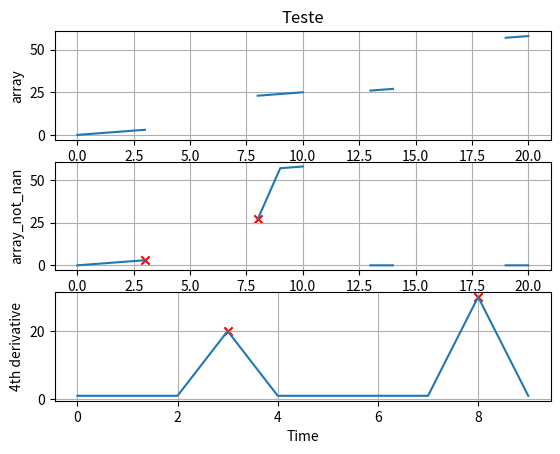

Python code for this plot:
import numpy as np
import collections

import matplotlib
matplotlib.use('agg')
import matplotlib.pyplot as plt

from pandas.plotting import register_matplotlib_converters
register_matplotlib_converters()

from scipy.signal import find_peaks


array_inteiro = np.array([0, 1, 2, 3, np.nan, np.nan, np.nan, np.nan, 23, 24, 25, np.nan, np.nan, 26, 27, np.nan, np.nan, np.nan, np.nan, 57, 58])
array_inteiro_not_nan = array_inteiro[~np.isnan(array_inteiro)]

valid_pos = np.where(~np.isnan(array_inteiro))
valid_pos = np.array(valid_pos).flatten().tolist()

fourth_der_array_inteiro_not_nan = np.diff(array_inteiro_not_nan, n=1)
indexes_not_nan = find_peaks(abs(fourth_der_array_inteiro_not_nan))[0]
indexes_not_nan = np.array(indexes_not_nan)

indexes_before = []

for index in indexes_not_nan:
    element = array_inteiro_not_nan.item(index)
    pos_before = np.where(array_inteiro == element)
    pos_before = np.array(pos_before).flatten().tolist()
    indexes_before.append(pos_before[0])

nan_pos = np.where(np.isnan(array_inteiro))
nan_pos = np.array(nan_pos).flatten().tolist()
np_zeros = np.zeros(len(nan_pos))
array_inteiro_not_nan = np.concatenate((array_inteiro_not_nan, np_zeros), axis=0)
array_inteiro_not_nan[nan_pos] = np.nan

fig, axs = plt.subplots(3, 1)

axs[0].plot(array_inteiro)
axs[0].set_title('Teste')
axs[0].set_ylabel('array')
axs[0].grid(True)

axs[1].plot(array_inteiro_not_nan)
axs[1].set_ylabel('array_not_nan')
axs[1].grid(True)

axs[2].plot(fourth_der_array_inteiro_not_nan)
axs[2].set_xlabel('Time')
axs[2].set_ylabel('4th derivative')
axs[2].grid(True)

axs[1].scatter(indexes_not_nan, array_inteiro_not_nan[indexes_not_nan], marker='x', color='red', label='Cycle-slip')
axs[2].scatter(indexes_not_nan, fourth_der_array_inteiro_not_nan[indexes_not_nan], marker='x', color='red', label='Cycle-slip')

plt.savefig("Teste.pdf")


